19-way image classification set "raw" from GitHub (nat-cybe/BatikLens); label vocabulary: batik barong, batik cendrawasih, batik ceplok, batik dayak, batik geblek renteng, batik insang, batik kawung, batik lereng, batik nitik, batik ondel-ondel, batik pala, batik parang, batik pintu aceh, batik poleng, batik pring sedawung, batik sidoluhur, batik sidomukti, batik tambal, batik truntum.

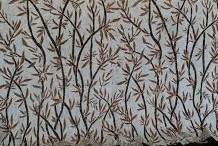
Label: batik pring sedawung

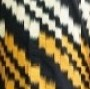
Label: batik insang

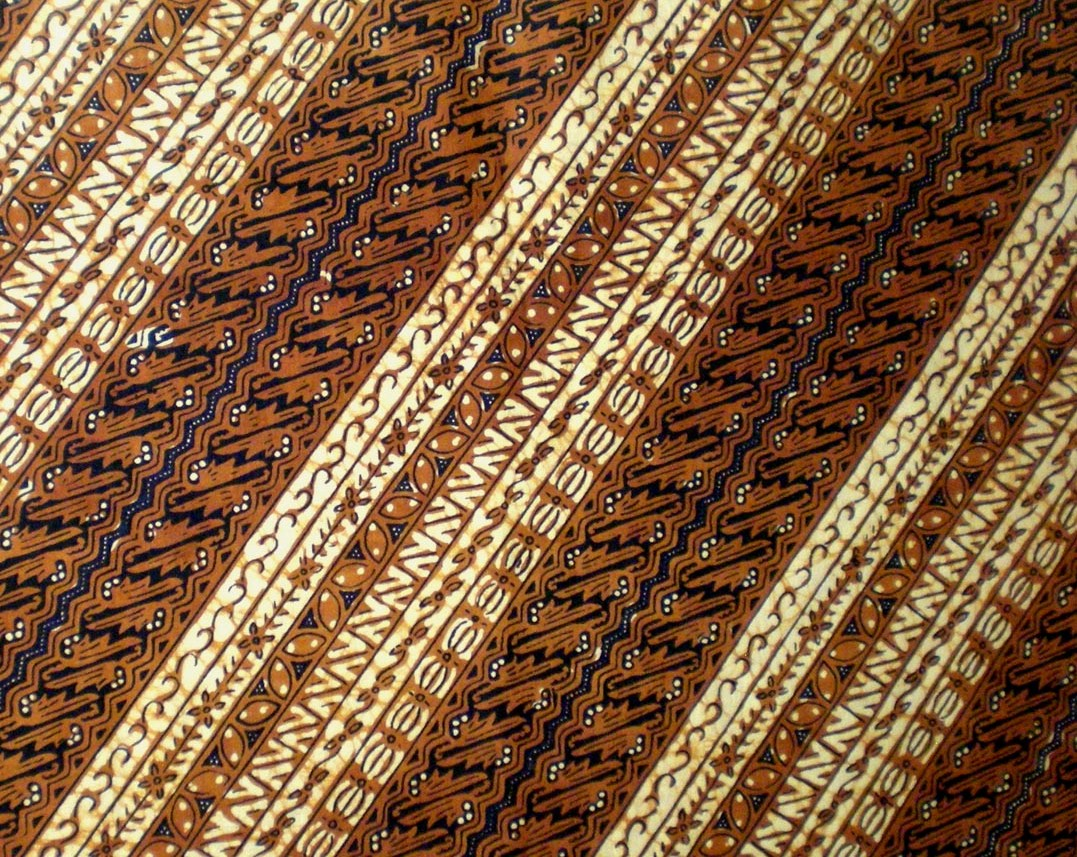
Label: batik lereng

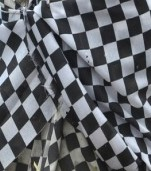
Label: batik poleng

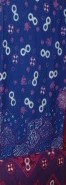
Label: batik geblek renteng

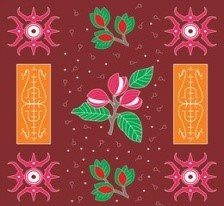
Label: batik pala
